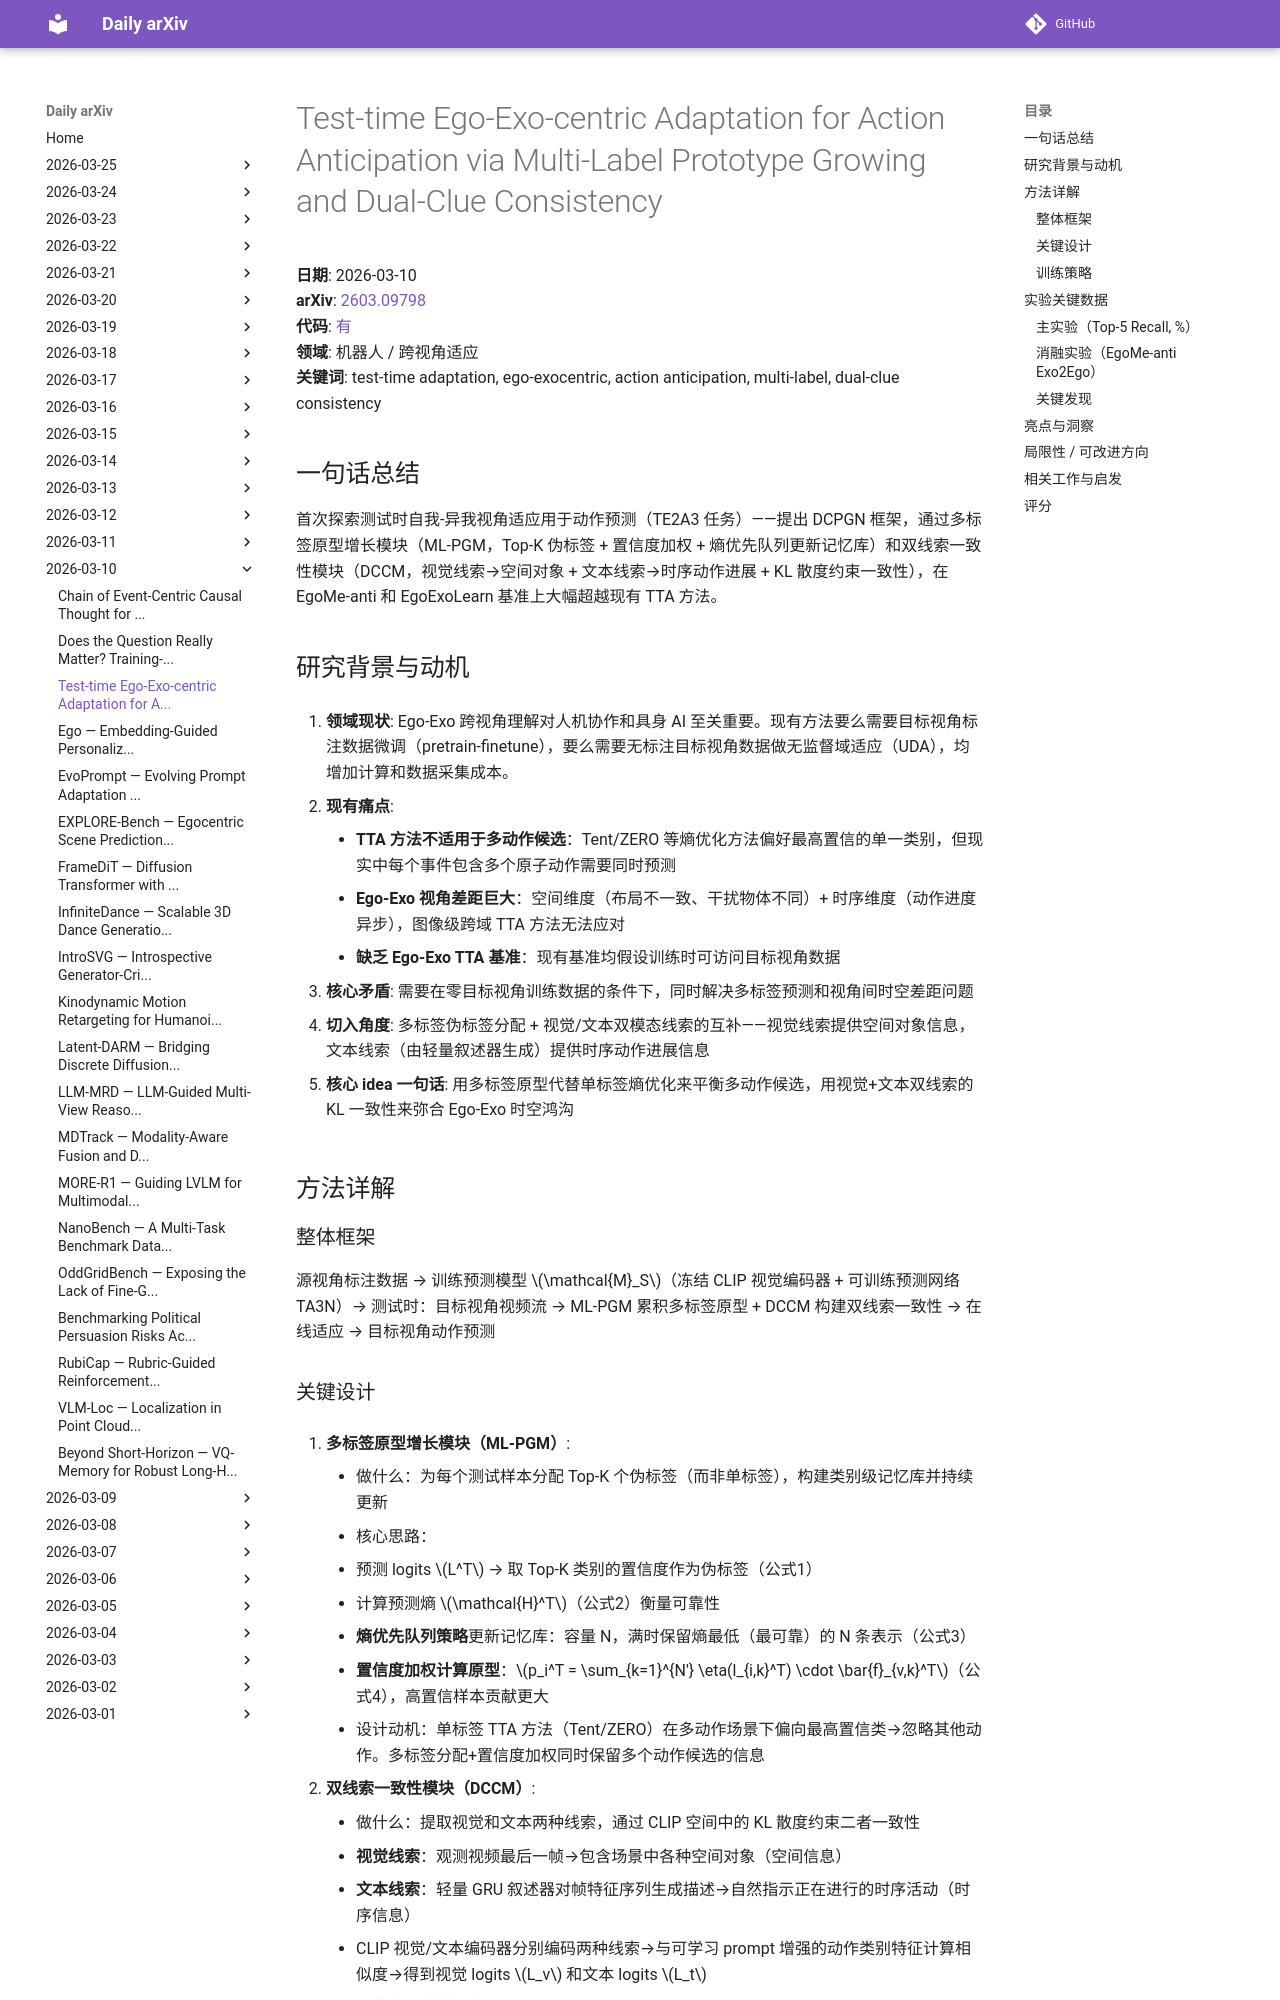

repository: zhaoyang97/daily-arxiv · page: 2026-03-10/ego-exo-adaptation/index.html · generator: mkdocs

# Test-time Ego-Exo-centric Adaptation for Action Anticipation via Multi-Label Prototype Growing and Dual-Clue Consistency

**日期**: 2026-03-10  
**arXiv**: [2603.09798](https://arxiv.org/abs/2603.09798)  
**代码**: [有](https://github.com/ZhaofengSHI/DCPGN)  
**领域**: 机器人 / 跨视角适应  
**关键词**: test-time adaptation, ego-exocentric, action anticipation, multi-label, dual-clue consistency

## 一句话总结
首次探索测试时自我-异我视角适应用于动作预测（TE2A3 任务）——提出 DCPGN 框架，通过多标签原型增长模块（ML-PGM，Top-K 伪标签 + 置信度加权 + 熵优先队列更新记忆库）和双线索一致性模块（DCCM，视觉线索→空间对象 + 文本线索→时序动作进展 + KL 散度约束一致性），在 EgoMe-anti 和 EgoExoLearn 基准上大幅超越现有 TTA 方法。

## 研究背景与动机

1. **领域现状**: Ego-Exo 跨视角理解对人机协作和具身 AI 至关重要。现有方法要么需要目标视角标注数据微调（pretrain-finetune），要么需要无标注目标视角数据做无监督域适应（UDA），均增加计算和数据采集成本。

2. **现有痛点**: 
    - **TTA 方法不适用于多动作候选**：Tent/ZERO 等熵优化方法偏好最高置信的单一类别，但现实中每个事件包含多个原子动作需要同时预测
    - **Ego-Exo 视角差距巨大**：空间维度（布局不一致、干扰物体不同）+ 时序维度（动作进度异步），图像级跨域 TTA 方法无法应对
    - **缺乏 Ego-Exo TTA 基准**：现有基准均假设训练时可访问目标视角数据

3. **核心矛盾**: 需要在零目标视角训练数据的条件下，同时解决多标签预测和视角间时空差距问题

4. **切入角度**: 多标签伪标签分配 + 视觉/文本双模态线索的互补——视觉线索提供空间对象信息，文本线索（由轻量叙述器生成）提供时序动作进展信息

5. **核心 idea 一句话**: 用多标签原型代替单标签熵优化来平衡多动作候选，用视觉+文本双线索的 KL 一致性来弥合 Ego-Exo 时空鸿沟

## 方法详解

### 整体框架
源视角标注数据 → 训练预测模型 $\mathcal{M}_S$（冻结 CLIP 视觉编码器 + 可训练预测网络 TA3N）→ 测试时：目标视角视频流 → ML-PGM 累积多标签原型 + DCCM 构建双线索一致性 → 在线适应 → 目标视角动作预测
